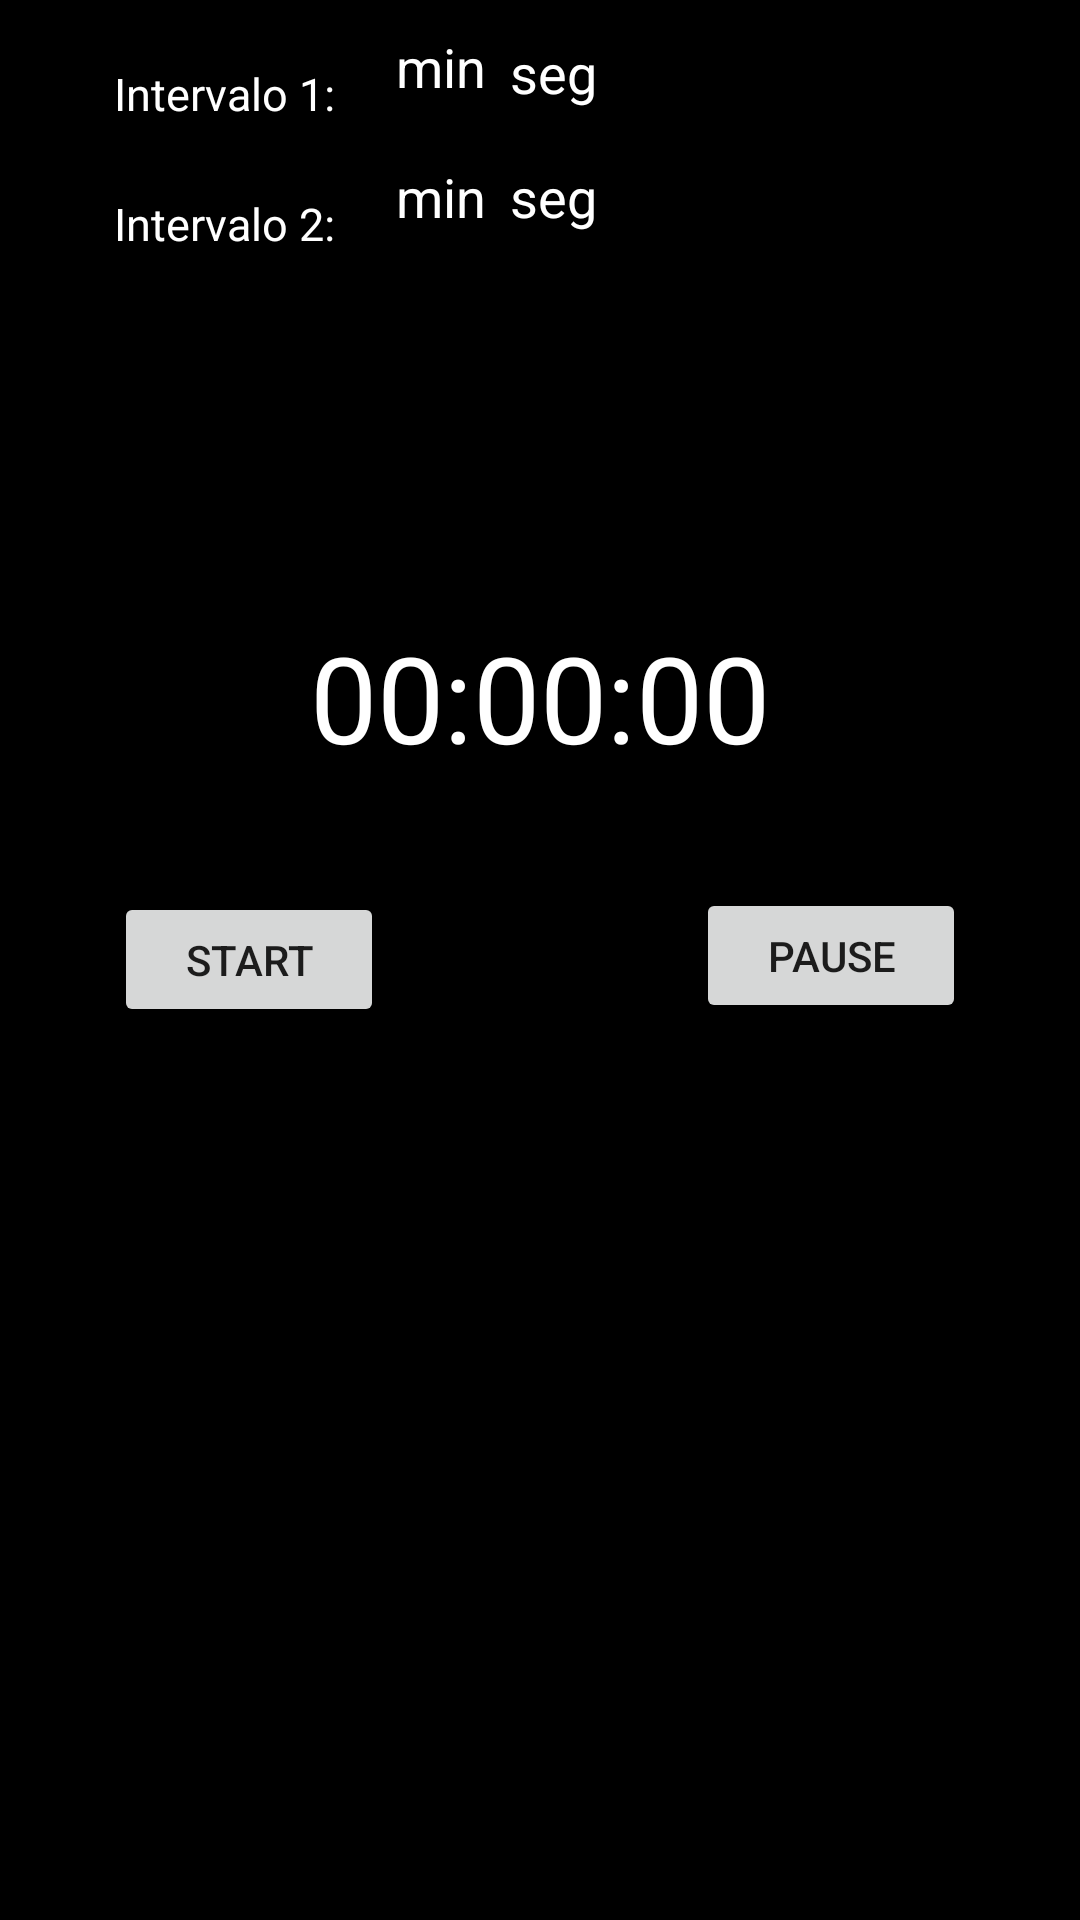

Write the Android layout XML for this screen, with the resource values it uses.
<!-- AndroidManifest.xml: application theme Theme.AppCompat -->
<!-- res/layout/activity_timmer.xml -->
<?xml version="1.0" encoding="utf-8"?>
<RelativeLayout xmlns:android="http://schemas.android.com/apk/res/android"
    xmlns:tools="http://schemas.android.com/tools"
    android:layout_width="match_parent"
    android:background="#000000"
    android:layout_height="match_parent" >

    <TextView
        android:id="@+id/timerValue"
        android:layout_width="wrap_content"
        android:layout_height="wrap_content"
        android:layout_above="@+id/pauseButton"
        android:layout_centerHorizontal="true"
        android:layout_marginBottom="37dp"
        android:textSize="40sp"
        android:textColor="#ffffff"
        android:text="@string/timerVal" />

    <Button
        android:id="@+id/startButton"
        android:layout_width="90dp"
        android:layout_height="45dp"
        android:layout_alignParentLeft="true"
        android:layout_centerVertical="true"
        android:layout_marginLeft="38dp"
        android:text="@string/startButtonLabel" />

    <Button
        android:id="@+id/pauseButton"
        android:layout_width="90dp"
        android:layout_height="45dp"
        android:layout_alignBaseline="@+id/startButton"
        android:layout_alignBottom="@+id/startButton"
        android:layout_alignParentRight="true"
        android:layout_marginRight="38dp"
        android:text="@string/pauseButtonLabel" />

    <EditText
        android:layout_width="wrap_content"
        android:layout_height="wrap_content"
        android:id="@+id/minIntervaloUno"
        android:hint="min"
        android:textColor="#ffffff"
        android:textColorHint="#ffffff"
        android:layout_alignParentTop="true"
        android:layout_toRightOf="@+id/startButton"
        android:layout_toEndOf="@+id/startButton"
        android:inputType="number" />

    <TextView
        android:layout_width="wrap_content"
        android:layout_height="wrap_content"
        android:text="Intervalo 1: "
        android:id="@+id/lblIntervaloUno"
        android:textColorHint="#ffffff"
        android:textColor="#ffffff"
        android:layout_alignBottom="@+id/minIntervaloUno"
        android:layout_alignLeft="@+id/startButton"
        android:layout_alignStart="@+id/startButton"
        android:textSize="15dp" />

    <EditText
        android:layout_width="wrap_content"
        android:layout_height="wrap_content"
        android:id="@+id/segIntervaloUno"
        android:textColor="#ffffff"
        android:textColorHint="#ffffff"
        android:hint="seg"
        android:layout_above="@+id/segIntervaloDos"
        android:layout_toRightOf="@+id/minIntervaloUno"
        android:layout_toEndOf="@+id/minIntervaloUno"
        android:inputType="number" />

    <TextView
        android:layout_width="wrap_content"
        android:layout_height="wrap_content"
        android:text="Intervalo 2: "
        android:id="@+id/lblIntervaloDos"
        android:layout_below="@+id/minIntervaloUno"
        android:layout_alignLeft="@+id/lblIntervaloUno"
        android:layout_alignStart="@+id/lblIntervaloUno"
        android:layout_marginTop="23dp"
        android:textColor="#ffffff"
        android:textSize="15dp" />

    <EditText
        android:layout_width="wrap_content"
        android:layout_height="wrap_content"
        android:id="@+id/minIntervaloDos"
        android:layout_alignBottom="@+id/lblIntervaloDos"
        android:layout_alignLeft="@+id/minIntervaloUno"
        android:layout_alignStart="@+id/minIntervaloUno"
        android:textColor="#ffffff"
        android:textColorHint="#ffffff"
        android:hint="min"
        android:inputType="number" />

    <EditText
        android:layout_width="wrap_content"
        android:layout_height="wrap_content"
        android:id="@+id/segIntervaloDos"
        android:layout_alignBottom="@+id/minIntervaloDos"
        android:layout_alignLeft="@+id/segIntervaloUno"
        android:layout_alignStart="@+id/segIntervaloUno"
        android:textColorHint="#ffffff"
        android:textColor="#ffffff"
        android:hint="seg"
        android:inputType="number" />

</RelativeLayout>
<!-- resources referenced by this layout -->
<resources>
  <string name="pauseButtonLabel">Pause</string>
  <string name="startButtonLabel">Start</string>
  <string name="timerVal">00:00:00</string>
  <style name="Theme.AppCompat" parent="Theme.AppCompat.Light.DarkActionBar">
          <item name="colorPrimary">@color/fondo_pantalla_loggin</item>
          <item name="android:windowDrawsSystemBarBackgrounds">true</item>
          <item name="android:statusBarColor">@color/barra_estado</item>
          <item name="actionBarTabTextStyle">@style/MyActionBarTabText</item>
          <item name="actionBarTabStyle">@style/ActionBarTabStyle.Example</item>
          <item name="drawerArrowStyle">@style/DrawerArrowStyle</item>
      </style>
  <color name="fondo_pantalla_loggin">#FF9800</color>
  <color name="barra_estado">#F57C00</color>
  <style name="MyActionBarTabText" parent="@style/Widget.AppCompat.ActionBar.TabText">
          <item name="android:layout_margin">10dp</item>
          <item name="android:gravity">center</item>
      </style>
  <style name="ActionBarTabStyle.Example" parent="@style/Widget.AppCompat.ActionBar.TabView">
          <item name="android:background">@drawable/tab_indicator</item>
      </style>
  <style name="DrawerArrowStyle" parent="Widget.AppCompat.DrawerArrowToggle">
          <item name="spinBars">true</item>
          <item name="color">@android:color/white</item>
      </style>
  <!-- drawable tab_indicator (drawable) -->
  <selector xmlns:android="http://schemas.android.com/apk/res/android">
      
      <item android:state_focused="false" android:state_selected="false" android:state_pressed="false" android:drawable="@android:color/transparent" />
      <item android:state_focused="false" android:state_selected="true"  android:state_pressed="false" android:drawable="@drawable/tab_selected_example" />
  
      
      <item android:state_focused="true" android:state_selected="false" android:state_pressed="false" android:drawable="@drawable/tab_unselected_example" />
      <item android:state_focused="true" android:state_selected="true"  android:state_pressed="false" android:drawable="@drawable/tab_selected_focused_example" />
  
      
      
      <item android:state_focused="false" android:state_selected="false" android:state_pressed="true" android:drawable="@drawable/tab_unselected_example" />
      <item android:state_focused="false" android:state_selected="true"  android:state_pressed="true" android:drawable="@drawable/tab_selected_pressed_example" />
  
      
      <item android:state_focused="true" android:state_selected="false" android:state_pressed="true" android:drawable="@drawable/tab_unselected_example" />
      <item android:state_focused="true" android:state_selected="true"  android:state_pressed="true" android:drawable="@drawable/tab_selected_pressed_example" />
  </selector>
</resources>
